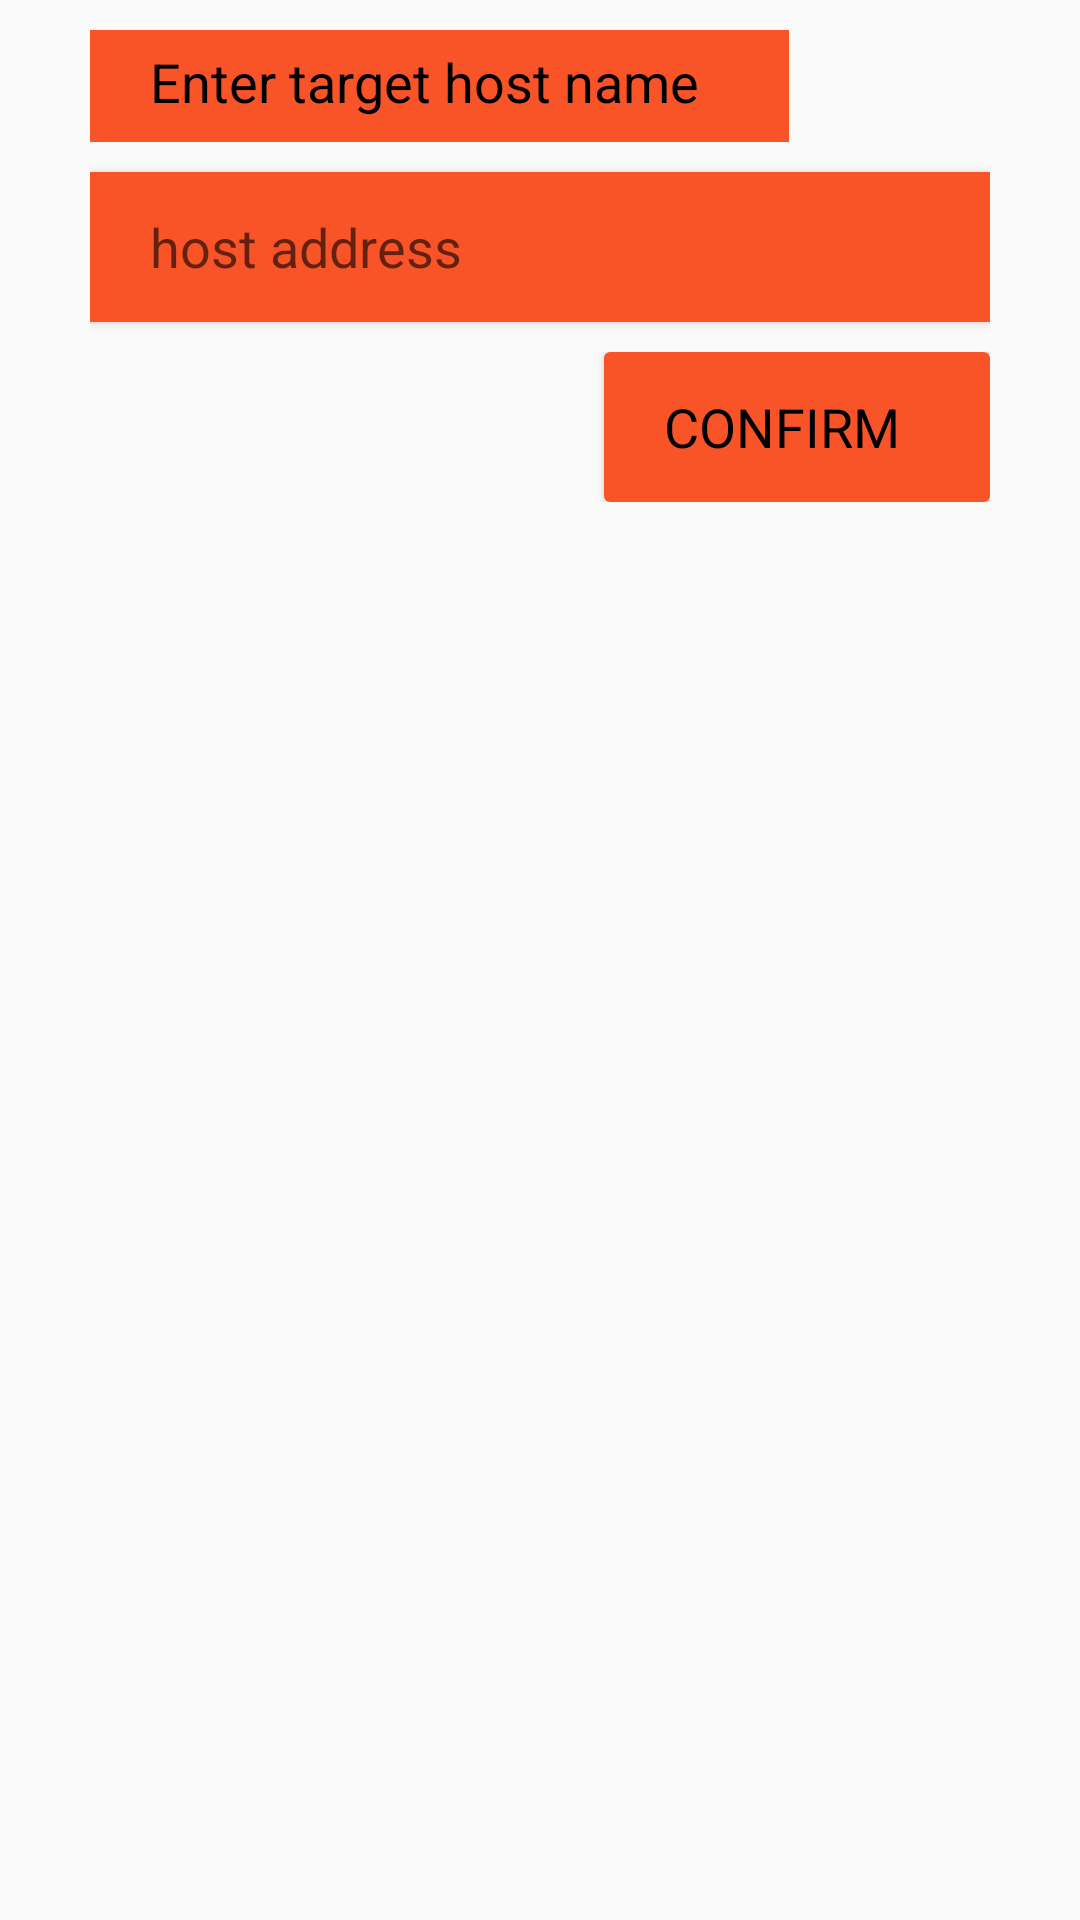

Android layout source for this screen:
<!-- AndroidManifest.xml: application theme AppTheme -->
<!-- res/layout/tab_hostname.xml -->
<?xml version="1.0" encoding="utf-8"?>
<LinearLayout xmlns:android="http://schemas.android.com/apk/res/android"
    xmlns:app="http://schemas.android.com/apk/res-auto"
    xmlns:card_view="http://schemas.android.com/apk/res-auto"
    xmlns:tools="http://schemas.android.com/tools"

    android:id="@+id/enter"
    android:layout_width="match_parent"
    android:layout_height="match_parent"
    android:layout_gravity="top"

    android:orientation="vertical"
    android:paddingLeft="30dp"
    android:paddingRight="30dp">

    <FrameLayout
        android:layout_width="wrap_content"
        android:layout_height="wrap_content"
        android:layout_marginTop="10dp"
        android:background="#F95428">

        <TextView
            android:layout_width="wrap_content"
            android:layout_height="wrap_content"
            android:paddingBottom="8dp"
            android:paddingLeft="20dp"
            android:paddingRight="30dp"
            android:paddingTop="5dp"

            android:text="Enter target host name"
            android:textColor="#000000"
            android:textSize="18dp" />

    </FrameLayout>


    <android.support.v7.widget.CardView
        android:layout_width="match_parent"
        android:layout_height="wrap_content"
        android:layout_gravity="center_horizontal"
        android:layout_marginBottom="10dp"
        android:layout_marginTop="10dp"
        android:background="#F95428"
        card_view:cardCornerRadius="0dp">

        <FrameLayout
            android:layout_width="match_parent"
            android:layout_height="50dp"
            android:layout_gravity="center"
            android:background="#F95428">

            <EditText
                android:id="@+id/editText"
                android:layout_width="match_parent"
                android:layout_height="wrap_content"
                android:layout_gravity="center_vertical"
                android:background="@android:color/transparent"
                android:gravity="center_vertical"
                android:hint="host address"
                android:paddingLeft="20dp"
                android:paddingRight="30dp"
                android:singleLine="true" />
        </FrameLayout>


    </android.support.v7.widget.CardView>

    <FrameLayout
        android:layout_width="match_parent"

        android:layout_height="wrap_content">

        <android.support.v7.widget.CardView
            android:id="@+id/confirm_hostname"
            android:layout_width="wrap_content"
            android:layout_height="50dp"
            android:layout_gravity="right|center_vertical"
            android:background="#F95428">

            <FrameLayout
                android:layout_width="match_parent"
                android:layout_height="match_parent"
                android:background="#F95428">

                <TextView
                    android:layout_width="wrap_content"
                    android:layout_height="wrap_content"
                    android:layout_gravity="center_vertical|center_horizontal"
                    android:paddingLeft="20dp"

                    android:paddingRight="30dp"
                    android:text="CONFIRM"
                    android:textColor="#000000"
                    android:textSize="18dp"
                    android:textStyle="normal" />

            </FrameLayout>
        </android.support.v7.widget.CardView>


    </FrameLayout>


    
    
    
    

    

    
    
    
    

    

    
    
    
    
    
    
    
    
    
    
    
    

    

</LinearLayout>
<!-- resources referenced by this layout -->
<resources>
  <style name="AppTheme" parent="Theme.AppCompat.Light.NoActionBar">
          
          <item name="colorPrimary">#F95428</item>
          <item name="colorPrimaryDark">#0099cc</item>
          <item name="android:textColorSecondary">#98000000</item>
          <item name="colorAccent">#98000000</item>
      </style>
</resources>
